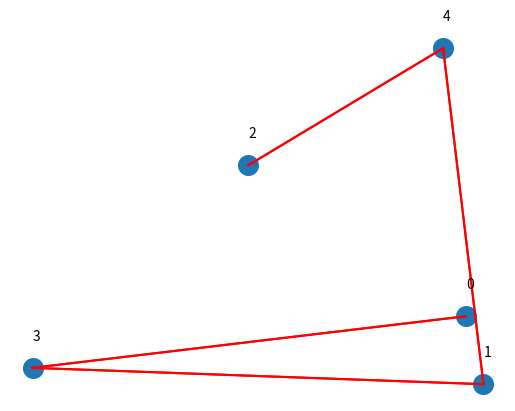

Recreate this plot in Python.
import random
import numpy as np
import matplotlib.pyplot as plt

class Graph_random(object):
    def __init__(self, nr_vertices, edge_prob):
        super().__init__()
        self.rdn_graph = self.generate_vertices(nr_vertices)
        self.nr_vertices = nr_vertices
        self.generate_edges(self.rdn_graph, edge_prob)
        self.xlim = 30*nr_vertices
        self.ylim = 30*nr_vertices
        self.coordinates = self.rand_start_points()
        self.distances, self.distances_vec = self.graph_distances()

    #Generate n vertices
    def generate_vertices(self, n):
        keys = []
        for i in range(n):
            keys.append(i)
        rdn_graph = dict.fromkeys(keys)
        for i in rdn_graph.keys():
            rdn_graph[i] = []
        return rdn_graph

    # Generate the edges between the vertices, where probability is the probability to create an edge
    # between two vertices
    def generate_edges(self, rdn_graph, probability):
        for i in range(0, self.nr_vertices):
            for j in range(i+1, self.nr_vertices):
                if (random.random() <= probability):
                    rdn_graph[i].append(j)
                    rdn_graph[j].append(i)

    # Chooses random start points for the graph layout within xlim and ylim
    def rand_start_points(self):
        coordinates = np.ndarray((self.nr_vertices,2))
        for i in range(0, self.nr_vertices):
            # randint to test -> change to uniform later
            coordinates[i][0] = random.randint(-self.xlim, self.xlim)
            coordinates[i][1] = random.randint(-self.ylim, self.ylim)
        return coordinates

    # Calculates the distances between vertex1 and vertex2 and returns a tuple 
    # of the distance and the vector between the two from vertex 1 to vertex2
    def calc_dist(self, vert_1, vert_2):
        d_vec = []
        d_vec.append(-self.coordinates[vert_1][0] + self.coordinates[vert_2][0])
        d_vec.append(-self.coordinates[vert_1][1] + self.coordinates[vert_2][1])
        distance = np.sqrt(d_vec[0]*d_vec[0] + d_vec[1]*d_vec[1])
        return distance, d_vec

    # calculate all distances between the vertices in the graph and return the 
    # corresponding absolute values and vectors
    def graph_distances(self):
        distances = np.ndarray((self.nr_vertices, self.nr_vertices))
        distances_vec = np.ndarray((self.nr_vertices, self.nr_vertices, 2))
        for i in range(0, self.nr_vertices):
            for j in range(0, self.nr_vertices):
                tmp  = self.calc_dist(i, j)
                distances[i][j] = tmp[0]
                distances_vec[i][j] = tmp[1]
        return distances, distances_vec

    def plot_graph(self):
        labels = ['{0}'.format(i) for i in range(self.nr_vertices)]
        print("jo", labels)
        fig1 = plt.figure()
        ax = plt.axes(frameon=False)
        ax.set_axis_off()
        ax.scatter(self.coordinates[:,0], self.coordinates[:,1], s=200. )
        for label, x, y in zip(labels, self.coordinates[:,0], self.coordinates[:,1]):
            ax.annotate(label, xy=(x,y), xytext=(0, 20), textcoords='offset points')

        for i in range(0, self.nr_vertices):
            connected = self.rdn_graph[i]
            print("connections:", connected)
            x_val = [self.coordinates[i][0]]
            y_val = [self.coordinates[i][1]]
            for j in connected:
                x_val.append(self.coordinates[j][0])
                y_val.append(self.coordinates[j][1])
                ax.plot(x_val, y_val, 'r-')
                x_val.pop()
                y_val.pop()

        plt.show()

def main():
    graph = Graph_random(5, 0.4)
    print(graph.rdn_graph)
    graph.plot_graph()

if __name__=="__main__":
    main()
